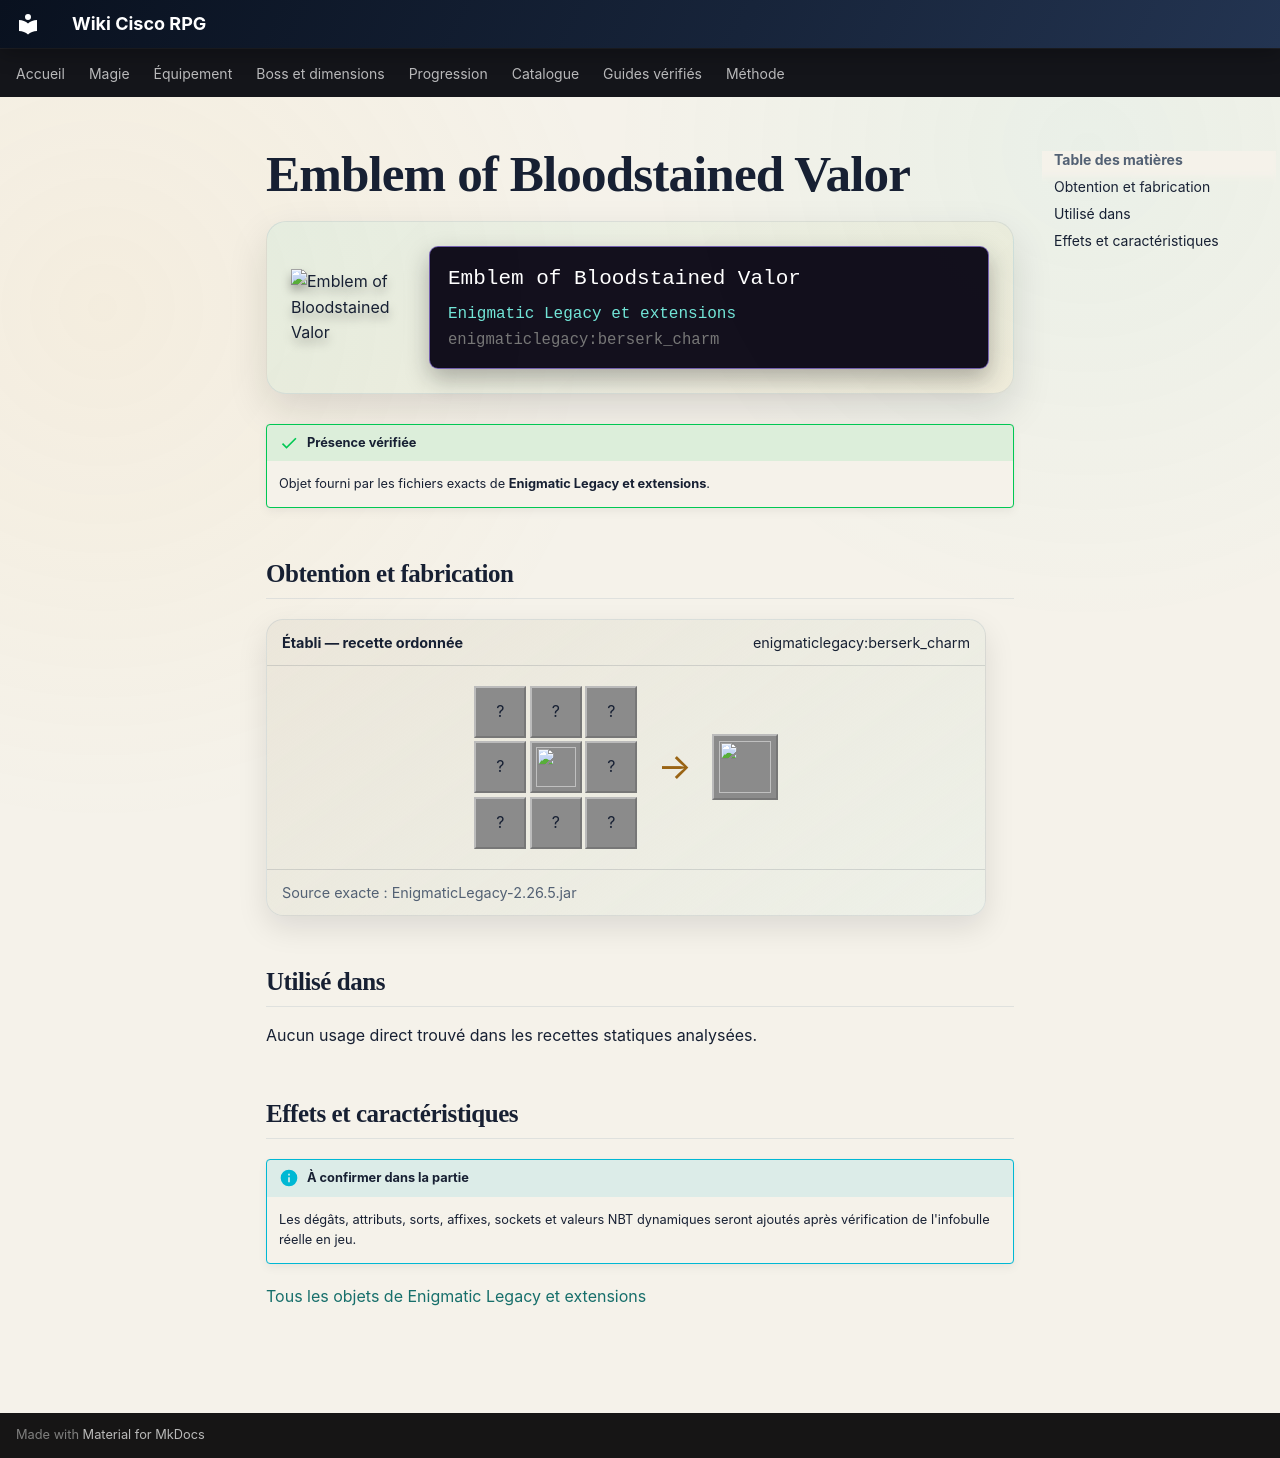

repository: Kloups-Dev/wiki-cisco-rpg · page: catalogue/objets/enigmaticlegacy/berserk_charm/index.html · generator: mkdocs

# Emblem of Bloodstained Valor

<div class="mc-item-showcase">
<img class="mc-item-icon" src="../../../../assets/generated/items/enigmaticlegacy/berserk_charm.png" alt="Emblem of Bloodstained Valor">
<div class="mc-tooltip-card">
<div class="mc-tooltip-card__name">Emblem of Bloodstained Valor</div>
<div class="mc-tooltip-card__mod">Enigmatic Legacy et extensions</div>
<div class="mc-tooltip-card__id">enigmaticlegacy:berserk_charm</div>
</div>
</div>

!!! success "Présence vérifiée"
    Objet fourni par les fichiers exacts de **Enigmatic Legacy et extensions**.

## Obtention et fabrication

<div class="jei-recipe"><div class="jei-recipe__head"><strong>Établi — recette ordonnée</strong><span>enigmaticlegacy:berserk_charm</span></div><div class="jei-recipe__body"><div class="jei-grid"><span class="jei-slot" title="Crimson Fungus (minecraft:crimson_fungus)">?</span><span class="jei-slot" title="Golden Sword (minecraft:golden_sword)">?</span><span class="jei-slot" title="Crimson Fungus (minecraft:crimson_fungus)">?</span><span class="jei-slot" title="Blaze Powder (minecraft:blaze_powder)">?</span><a class="jei-slot" href="../../../../catalogue/objets/enigmaticlegacy/twisted_heart/" title="Twisted Heart (enigmaticlegacy:twisted_heart)"><img src="../../../../assets/generated/items/enigmaticlegacy/twisted_heart.png" alt="" loading="lazy"></a><span class="jei-slot" title="Blaze Powder (minecraft:blaze_powder)">?</span><span class="jei-slot" title="Ghast Tear (minecraft:ghast_tear)">?</span><span class="jei-slot" title="Netherite Ingot (minecraft:netherite_ingot)">?</span><span class="jei-slot" title="Ghast Tear (minecraft:ghast_tear)">?</span></div><span class="jei-arrow">→</span><span class="jei-slot jei-slot--result"><img src="../../../../assets/generated/items/enigmaticlegacy/berserk_charm.png" alt=""></span></div><div class="jei-recipe__source">Source exacte : EnigmaticLegacy-2.26.5.jar</div></div>

## Utilisé dans

Aucun usage direct trouvé dans les recettes statiques analysées.

## Effets et caractéristiques

!!! info "À confirmer dans la partie"
    Les dégâts, attributs, sorts, affixes, sockets et valeurs NBT dynamiques seront ajoutés après vérification de l'infobulle réelle en jeu.

[Tous les objets de Enigmatic Legacy et extensions](../../../contenu/enigmatic-legacy.md)
